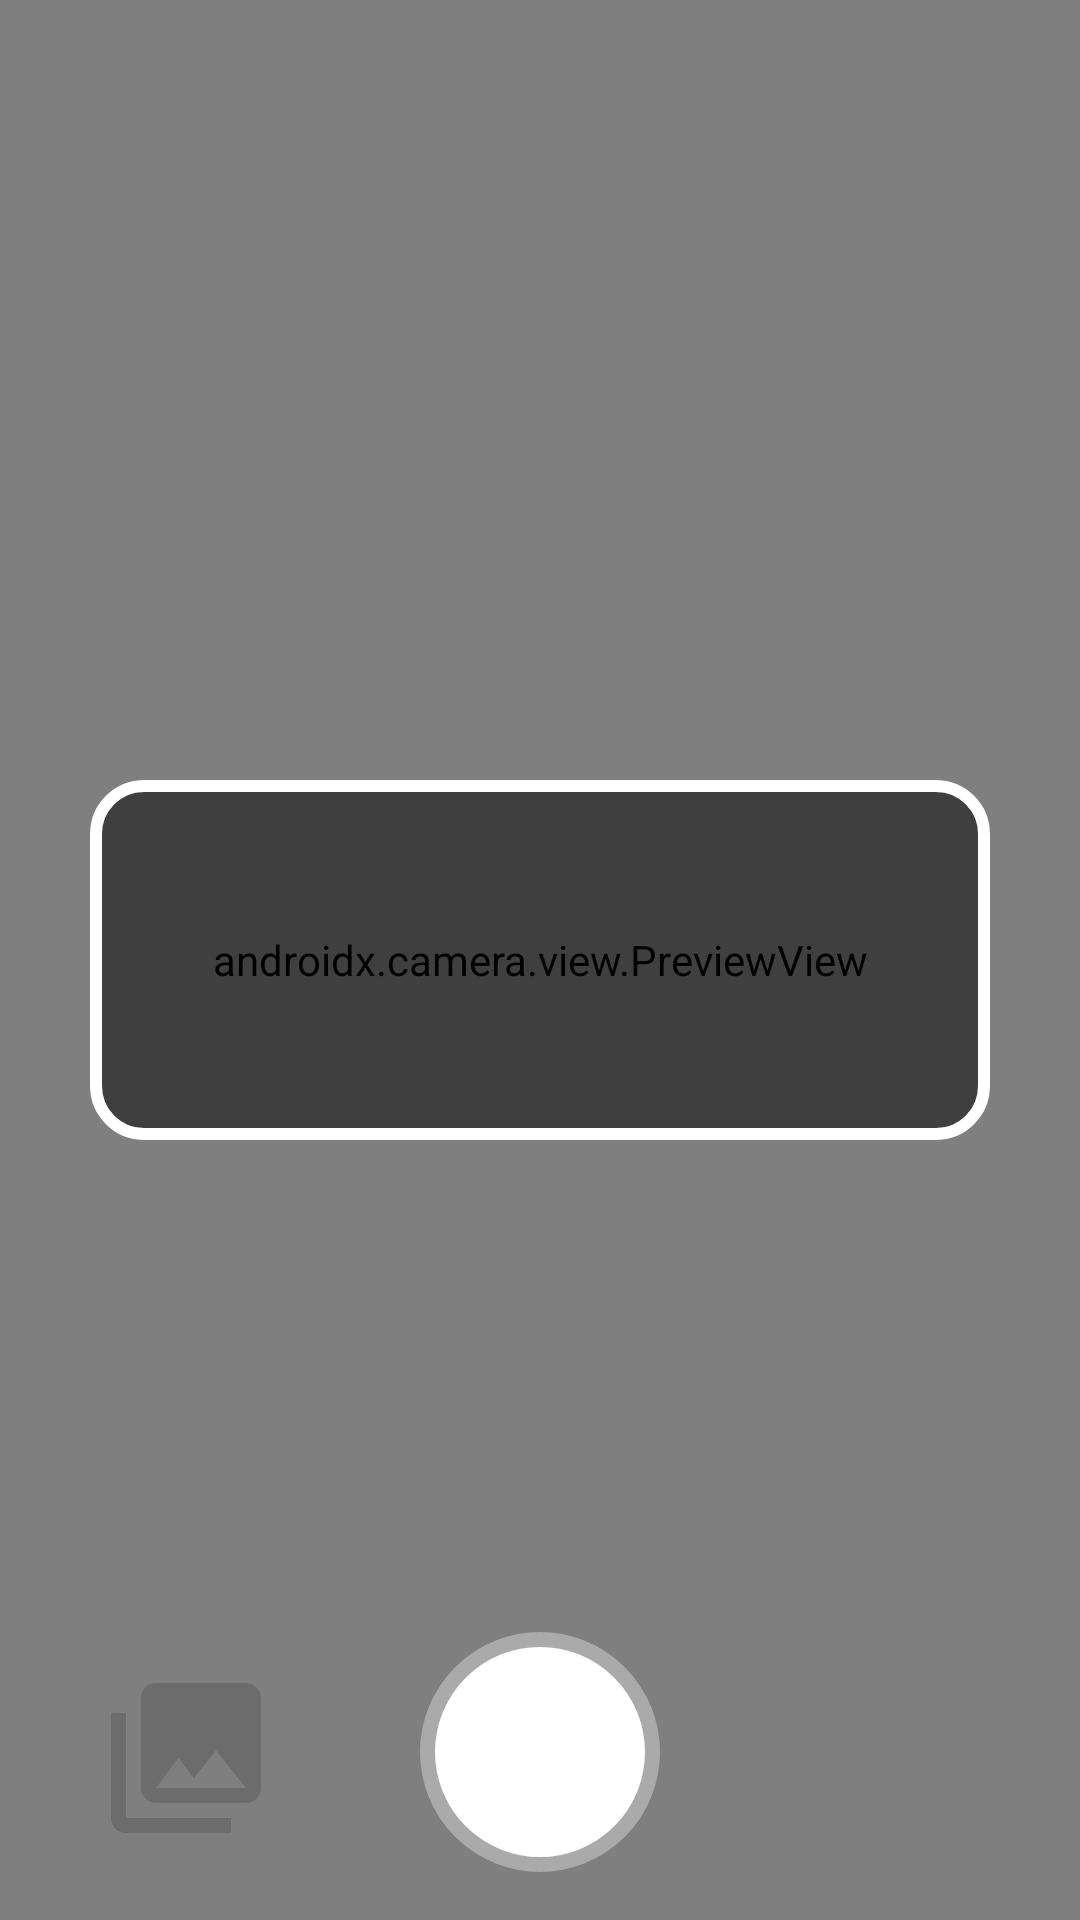

The Android layout XML behind this screen, and the referenced resources:
<!-- AndroidManifest.xml: application theme Theme.OCRAksaraJawa -->
<!-- res/layout/activity_camera.xml -->
<?xml version="1.0" encoding="utf-8"?>
<androidx.constraintlayout.widget.ConstraintLayout
    xmlns:android="http://schemas.android.com/apk/res/android"
    xmlns:app="http://schemas.android.com/apk/res-auto"
    xmlns:tools="http://schemas.android.com/tools"
    android:layout_width="match_parent"
    android:layout_height="match_parent"
    tools:context=".CameraActivity">


    <androidx.camera.view.PreviewView
        android:id="@+id/previewView"
        android:layout_width="match_parent"
        android:layout_height="match_parent"/>

    
    <View
        android:id="@+id/scannerOverlay"
        android:layout_width="300dp"
        android:layout_height="120dp"
        android:background="@drawable/scanner_overlay"
        app:layout_constraintStart_toStartOf="parent"
        app:layout_constraintEnd_toEndOf="parent"
        app:layout_constraintBottom_toBottomOf="parent"
        app:layout_constraintTop_toTopOf="parent"/>

    
    <ImageButton
        android:id="@+id/buttonGallery"
        android:layout_width="60dp"
        android:layout_height="60dp"
        android:background="@android:color/transparent"
        android:scaleType="fitCenter"
        android:src="@drawable/ic_gallery"
        app:layout_constraintBottom_toBottomOf="parent"
        app:layout_constraintStart_toStartOf="parent"
        android:layout_marginBottom="24dp"
        android:layout_marginStart="32dp"/>

    
    <ImageButton
        android:id="@+id/buttonCapture"
        android:layout_width="80dp"
        android:layout_height="80dp"
        android:background="@android:color/transparent"
        android:src="@drawable/ic_shutter"
        app:layout_constraintBottom_toBottomOf="parent"
        app:layout_constraintStart_toStartOf="parent"
        app:layout_constraintEnd_toEndOf="parent"
        android:layout_marginBottom="16dp"/>

</androidx.constraintlayout.widget.ConstraintLayout>
<!-- resources referenced by this layout -->
<resources>
  <!-- drawable ic_gallery (drawable) -->
  <vector xmlns:android="http://schemas.android.com/apk/res/android" android:height="24dp" android:tint="#6C6C6C" android:viewportHeight="24" android:viewportWidth="24" android:width="24dp">
        
      <path android:fillColor="@android:color/white" android:pathData="M22,16L22,4c0,-1.1 -0.9,-2 -2,-2L8,2c-1.1,0 -2,0.9 -2,2v12c0,1.1 0.9,2 2,2h12c1.1,0 2,-0.9 2,-2zM11,12l2.03,2.71L16,11l4,5L8,16l3,-4zM2,6v14c0,1.1 0.9,2 2,2h14v-2L4,20L4,6L2,6z"/>
      
  </vector>
  <!-- drawable ic_shutter (drawable) -->
  <shape xmlns:android="http://schemas.android.com/apk/res/android"
      android:shape="oval">
      <solid android:color="#FFFFFF"/>
      <size android:width="80dp" android:height="80dp"/>
      <stroke android:width="5dp" android:color="#AAAAAA"/>
  </shape>
  <!-- drawable scanner_overlay (drawable) -->
  <?xml version="1.0" encoding="utf-8"?>
  <layer-list xmlns:android="http://schemas.android.com/apk/res/android">
  
      
      <item>
          <shape android:shape="rectangle">
              <solid android:color="#80000000"/> 
              <corners android:radius="18dp"/>
          </shape>
      </item>
  
      
      <item>
          <shape android:shape="rectangle">
              <solid android:color="@android:color/transparent"/>
              <size android:width="300dp" android:height="120dp"/> 
              <stroke android:width="4dp" android:color="#FFFFFF"/>
              <corners android:radius="16dp"/> 
          </shape>
          <gravity />
      </item>
  
  </layer-list>
  <style name="Theme.OCRAksaraJawa" parent="Base.Theme.OCRAksaraJawa">
          <item name="colorPrimary">#666666</item>
      </style>
  <style name="Base.Theme.OCRAksaraJawa" parent="Theme.Material3.DayNight.NoActionBar">
          <item name="colorPrimary">#666666</item>
          
          
      </style>
</resources>
